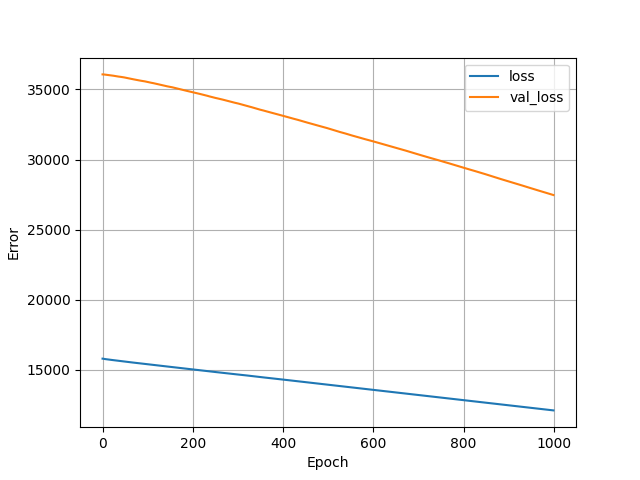

The table this chart was drawn from, first rows:
, loss, val_loss, epoch
0, 15804, 36075, 0
1, 15797, 36075, 1
2, 15792, 36072, 2
3, 15787, 36068, 3
4, 15782, 36066, 4
5, 15776, 36063, 5
6, 15772, 36059, 6
7, 15767, 36055, 7
8, 15762, 36054, 8
9, 15757, 36050, 9
10, 15753, 36045, 10
11, 15749, 36039, 11
12, 15746, 36034, 12
13, 15742, 36029, 13
14, 15737, 36025, 14
15, 15733, 36019, 15
16, 15729, 36013, 16
17, 15725, 36009, 17
18, 15721, 36006, 18
19, 15716, 36003, 19
20, 15712, 36000, 20
21, 15708, 35997, 21
22, 15704, 35993, 22
23, 15700, 35987, 23
24, 15696, 35981, 24
25, 15692, 35975, 25
26, 15688, 35971, 26
27, 15683, 35967, 27
28, 15679, 35961, 28
29, 15675, 35955, 29
30, 15671, 35948, 30
31, 15667, 35941, 31
32, 15663, 35937, 32
33, 15660, 35931, 33
34, 15655, 35927, 34
35, 15651, 35922, 35
36, 15647, 35919, 36
37, 15643, 35915, 37
38, 15639, 35912, 38
39, 15635, 35908, 39
40, 15631, 35903, 40
41, 15626, 35896, 41
42, 15622, 35889, 42
43, 15618, 35885, 43
44, 15614, 35881, 44
45, 15610, 35877, 45
46, 15606, 35873, 46
47, 15602, 35867, 47
48, 15598, 35860, 48
49, 15594, 35853, 49
50, 15590, 35846, 50
51, 15586, 35838, 51
52, 15583, 35830, 52
53, 15580, 35822, 53
54, 15576, 35815, 54
55, 15572, 35809, 55
56, 15568, 35803, 56
57, 15564, 35797, 57
58, 15560, 35790, 58
59, 15556, 35785, 59
... 940 more rows
